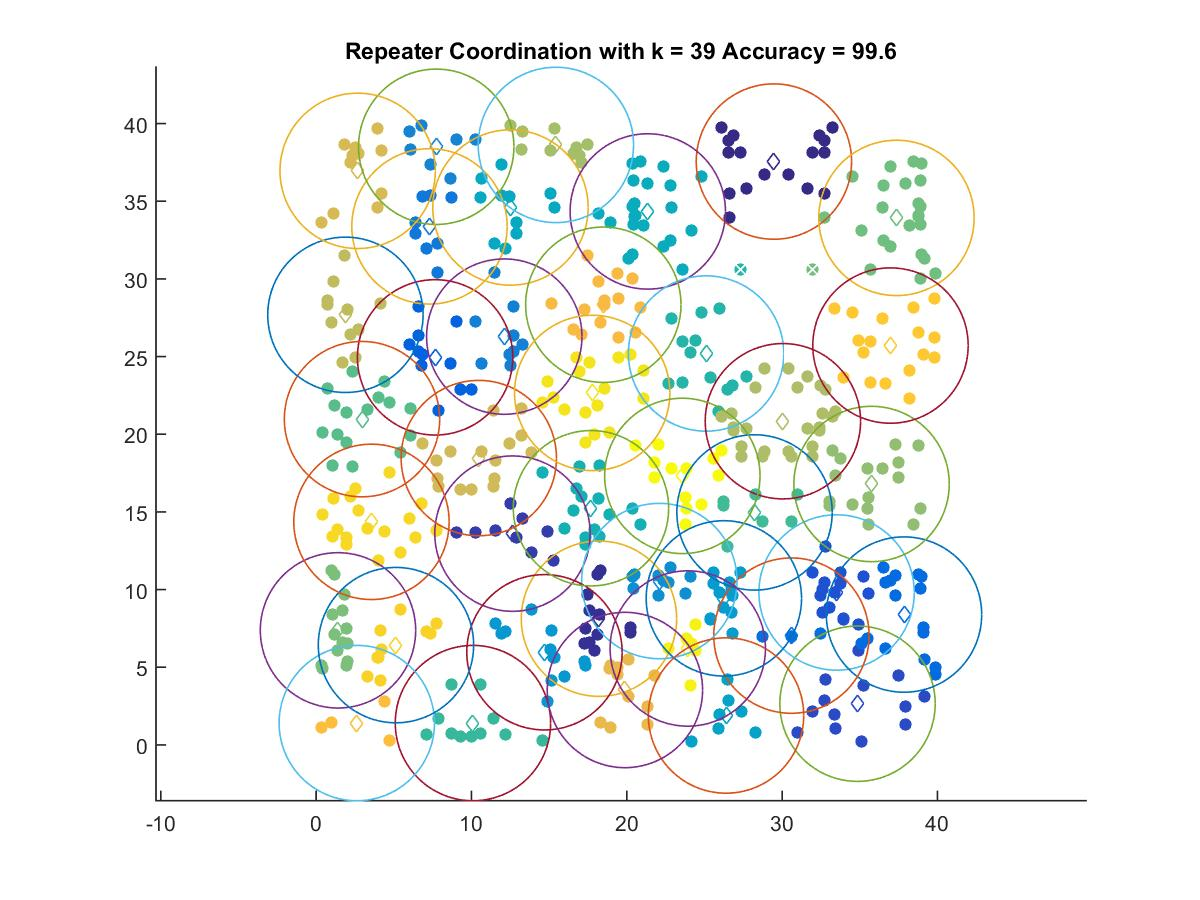

Values plotted in this chart, from the file beside it:
29.47, 37.553
18.21, 8.124
12.64, 13.6
34.85, 2.651
33.51, 9.811
7.659, 24.95
37.85, 8.39
30.6, 7.034
7.297, 33.38
12.11, 26.28
7.732, 38.5
22.09, 10.55
14.7, 5.963
26.25, 9.432
26.39, 1.891
12.51, 34.59
21.35, 34.34
17.69, 15.23
25.1, 25.2
10.1, 1.404
28.22, 14.96
2.954, 20.97
37.36, 33.92
1.407, 7.373
35.76, 16.8
15.43, 38.62
30.05, 20.84
1.886, 27.69
10.47, 18.46
2.674, 36.95
19.88, 3.534
18.49, 28.34
2.618, 1.404
36.97, 25.71
5.139, 6.423
3.562, 14.36
17.77, 22.66
23.93, 6.205
23.57, 17.32
